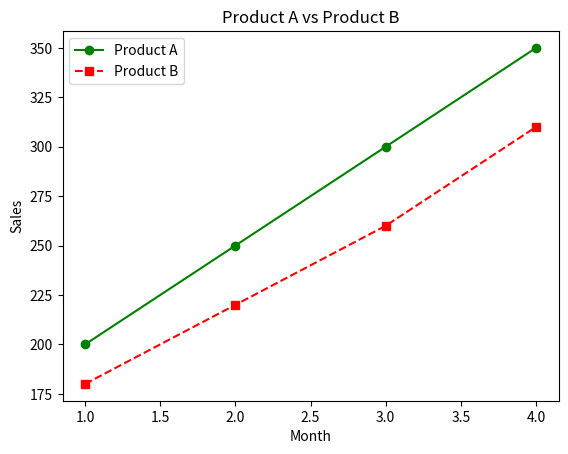
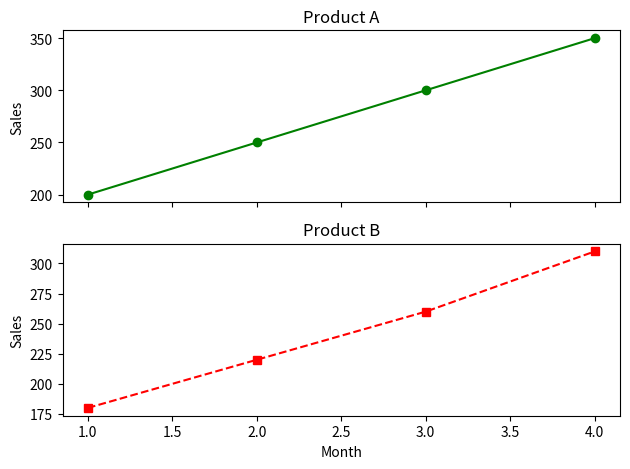

Reproduce these figures in Python, in order.
import matplotlib.pyplot as plt


months    = [1, 2, 3, 4]
product_a = [200, 250, 300, 350]
product_b = [180, 220, 260, 310]



fig, ax = plt.subplots()

ax.plot(months, product_a, color='green', linestyle='-', marker='o', label='Product A')

ax.plot(months, product_b, color='red', linestyle='--', marker='s', label='Product B')

ax.set_xlabel('Month')
ax.set_ylabel('Sales')
ax.set_title('Product A vs Product B')
ax.legend()   

plt.show()   
fig, (ax1, ax2) = plt.subplots(nrows=2, ncols=1, sharex=True)


ax1.plot(months, product_a, color='green', marker='o')
ax1.set_ylabel('Sales')
ax1.set_title('Product A')


ax2.plot(months, product_b, color='red', linestyle='--', marker='s')
ax2.set_xlabel('Month')   
ax2.set_ylabel('Sales')
ax2.set_title('Product B')

plt.tight_layout() 
